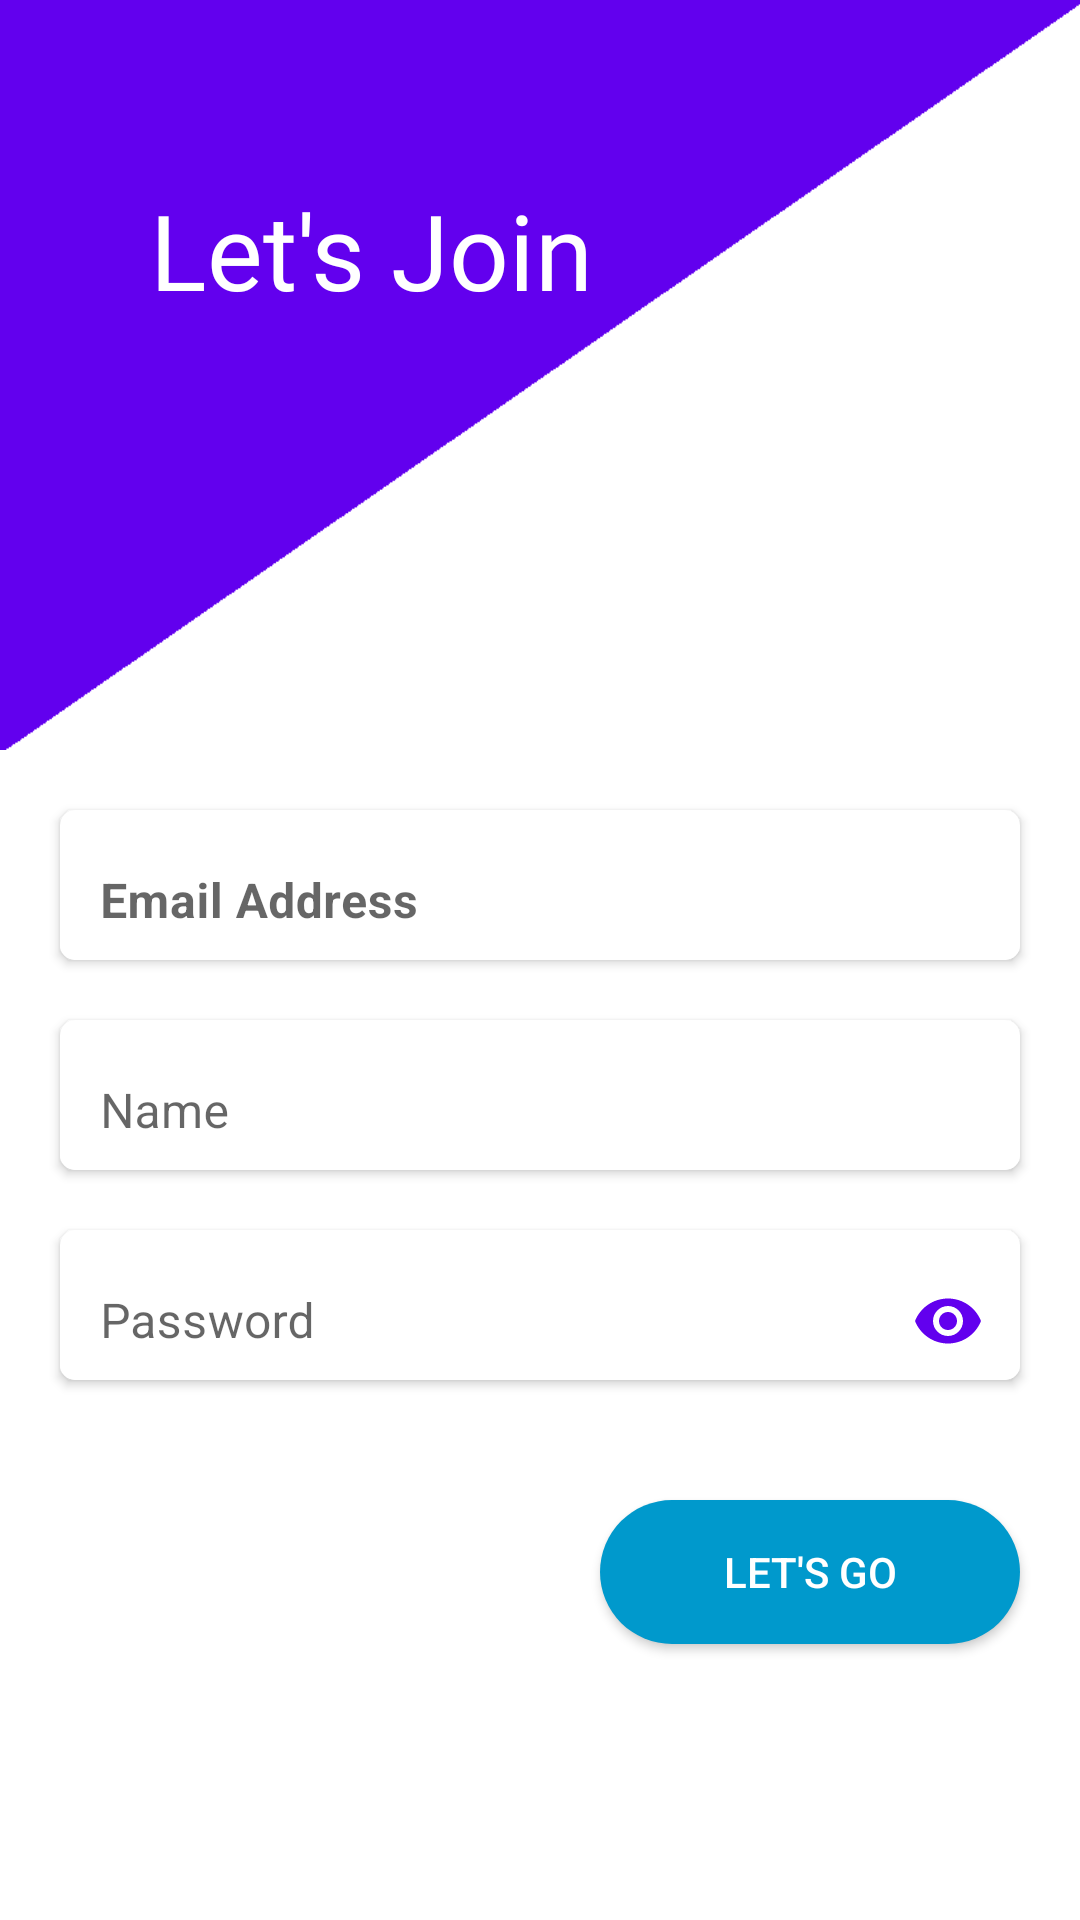

This screen was rendered from an Android layout file. Write that file and the resources it references.
<!-- AndroidManifest.xml: application theme AppTheme -->
<!-- res/layout/activity_register.xml -->
<?xml version="1.0" encoding="utf-8"?>
<RelativeLayout xmlns:android="http://schemas.android.com/apk/res/android"
    xmlns:app="http://schemas.android.com/apk/res-auto"
    xmlns:tools="http://schemas.android.com/tools"
    android:layout_width="match_parent"
    android:layout_height="match_parent"
    tools:context=".ui.Login.RegisterActivity"
    android:background="@android:color/white">

    <ImageView
        android:id="@+id/img_back"
        android:layout_width="match_parent"
        android:layout_height="250dp"
        android:src="@drawable/back"
        android:scaleType="fitXY"
        android:layout_alignParentTop="true"/>

    <TextView
        android:id="@+id/txt_join"
        android:layout_width="match_parent"
        android:layout_height="wrap_content"
        android:text="Let's Join"
        android:textColor="@android:color/white"
        android:gravity="start"
        android:fontFamily="@font/sans_regular"
        android:textSize="35dp"
        android:layout_marginStart="50dp"
        android:layout_marginTop="60dp"/>

    <androidx.cardview.widget.CardView
        android:id="@+id/card_register_email"
        android:layout_width="match_parent"
        android:layout_height="wrap_content"
        app:cardCornerRadius="5dp"
        android:layout_below="@id/img_back"
        android:layout_centerHorizontal="true"
        android:layout_marginTop="20dp"
        android:layout_marginBottom="10dp"
        android:layout_marginStart="20dp"
        android:layout_marginEnd="20dp"
        >

        <com.google.android.material.textfield.TextInputLayout
            android:layout_width="match_parent"
            android:layout_height="50dp"
            android:hint="  Email Address"
            style="@style/Widget.MaterialComponents.TextInputLayout.OutlinedBox"
            >

        <com.google.android.material.textfield.TextInputEditText
            android:id="@+id/edt_register_email"
            android:layout_width="match_parent"
            android:layout_height="50dp"
            android:drawableLeft="@drawable/ic_baseline_email_24"
            android:background="@android:color/white"
            android:drawableTint="@color/colorPrimary"
            android:focusable="false"
            android:clickable="false"
            android:textStyle="bold"
            android:paddingStart="5dp"
            android:inputType="textEmailAddress"
            />

        </com.google.android.material.textfield.TextInputLayout>

    </androidx.cardview.widget.CardView>

    <androidx.cardview.widget.CardView
        android:id="@+id/card_register_name"
        android:layout_below="@id/card_register_email"
        android:layout_width="match_parent"
        android:layout_height="50dp"
        app:cardCornerRadius="5dp"
        android:layout_centerHorizontal="true"
        android:layout_marginTop="10dp"
        android:layout_marginBottom="10dp"
        android:layout_marginStart="20dp"
        android:layout_marginEnd="20dp"
       >

        <com.google.android.material.textfield.TextInputLayout
            android:layout_width="match_parent"
            android:layout_height="50dp"
            android:hint="  Name"
            app:endIconMode="clear_text"
            style="@style/Widget.MaterialComponents.TextInputLayout.OutlinedBox"
            >

        <com.google.android.material.textfield.TextInputEditText
            android:id="@+id/edt_register_name"
            android:layout_width="match_parent"
            android:layout_height="50dp"
            android:drawableLeft="@drawable/ic_baseline_person_24"
            android:background="@android:color/white"
            android:drawableTint="@color/colorPrimary"
            android:paddingStart="5dp"

            />

        </com.google.android.material.textfield.TextInputLayout>

    </androidx.cardview.widget.CardView>


    <androidx.cardview.widget.CardView
        android:id="@+id/card_register_password"
        android:layout_below="@id/card_register_name"
        android:layout_width="match_parent"
        android:layout_height="wrap_content"
        app:cardCornerRadius="5dp"
        android:layout_centerHorizontal="true"
        android:layout_marginTop="10dp"
        android:layout_marginBottom="20dp"
        android:layout_marginStart="20dp"
        android:layout_marginEnd="20dp"
        >

        <com.google.android.material.textfield.TextInputLayout
            android:layout_width="match_parent"
            android:layout_height="50dp"
            app:passwordToggleEnabled="true"
            app:passwordToggleTint="@color/colorPrimary"
            android:hint="  Password"
            app:helperTextEnabled="true"
            app:helperText="Must Be of 8 Digit"
            style="@style/Widget.MaterialComponents.TextInputLayout.OutlinedBox">

        <com.google.android.material.textfield.TextInputEditText
                android:id="@+id/edt_register_password"
                android:layout_width="match_parent"
                android:layout_height="50dp"
                android:background="@android:color/white"
                android:paddingStart="5dp"
                android:inputType="textPassword"/>
        </com.google.android.material.textfield.TextInputLayout>

    </androidx.cardview.widget.CardView>


    <Button
        android:id="@+id/btn_letsGo"
        android:layout_width="140dp"
        android:layout_height="wrap_content"
        android:layout_alignParentRight="true"
        android:layout_below="@+id/card_register_password"
        android:layout_marginEnd="20dp"
        android:layout_marginTop="20dp"
        android:background="@drawable/rounded_button"
        android:text="Let's Go"
        android:textColor="@android:color/white"
        android:backgroundTint="@color/colorBlue"
        android:layout_marginBottom="50dp"/>

</RelativeLayout>
<!-- resources referenced by this layout -->
<resources>
  <color name="colorBlue">@android:color/holo_blue_dark</color>
  <color name="colorPrimary">#6200EE</color>
  <!-- drawable back: png bitmap (drawable-v24, 4722 bytes) -->
  <!-- drawable rounded_button (drawable) -->
  <?xml version="1.0" encoding="utf-8"?>
  <shape xmlns:android="http://schemas.android.com/apk/res/android"
      android:shape="rectangle">
      <solid android:color="#F0F3F4" />
      <corners android:radius="50dp"/>
  
  </shape>
  <style name="AppTheme" parent="Theme.MaterialComponents.Light.NoActionBar">
          
          <item name="colorPrimary">@color/colorPrimary</item>
          <item name="colorPrimaryDark">@color/colorPrimary</item>
          <item name="colorAccent">@color/colorAccent</item>
  
      </style>
  <color name="colorAccent">#03DAC5</color>
</resources>
